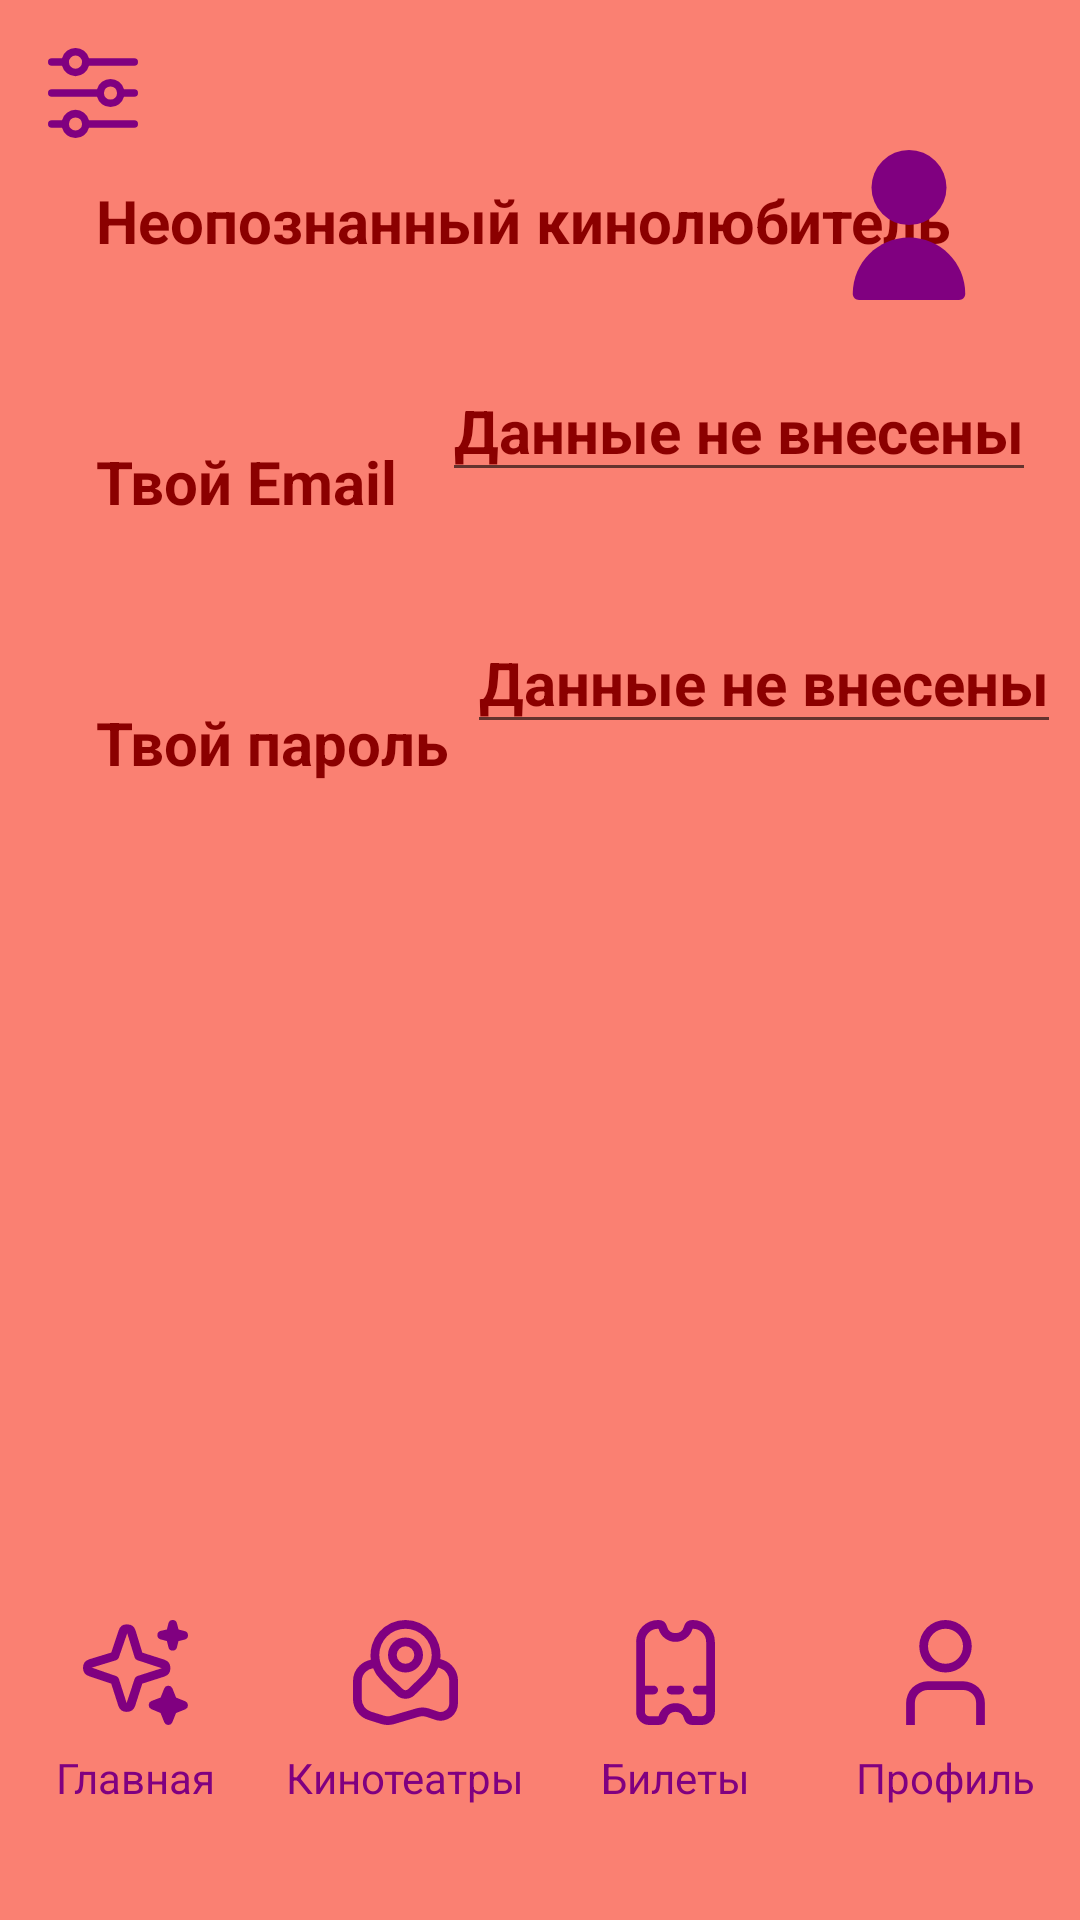

Produce the Android XML layout that renders to this screen, including the resource entries it uses.
<!-- AndroidManifest.xml: application theme Theme.Prm_practice_2 -->
<!-- res/layout/activity_second.xml -->
<?xml version="1.0" encoding="utf-8"?>
<androidx.constraintlayout.widget.ConstraintLayout xmlns:android="http://schemas.android.com/apk/res/android"
    xmlns:app="http://schemas.android.com/apk/res-auto"
    xmlns:tools="http://schemas.android.com/tools"
    android:layout_width="match_parent"
    android:layout_height="match_parent"
    android:background="@color/Salmon"
    tools:context=".SecondActivity">

    <LinearLayout
        android:id="@+id/linearLayout"
        android:layout_width="match_parent"
        android:layout_height="70dp"
        android:layout_marginBottom="30dp"
        android:orientation="horizontal"
        app:layout_constraintBottom_toBottomOf="parent"
        app:layout_constraintEnd_toEndOf="parent"

        app:layout_constraintHorizontal_bias="1.0"
        app:layout_constraintStart_toStartOf="parent">

        <LinearLayout
            android:layout_width="match_parent"
            android:layout_height="match_parent"
            android:layout_weight="1"
            android:orientation="vertical"
            android:visibility="visible">

            <ImageView
                android:id="@+id/stars"
                android:layout_width="match_parent"
                android:layout_height="match_parent"
                android:layout_weight="1"
                android:gravity="center"
                app:srcCompat="@drawable/free_icon_font_sparkles_6854012" />

            <TextView
                android:id="@+id/textView2"
                android:layout_width="match_parent"
                android:layout_height="match_parent"
                android:layout_weight="1"
                android:gravity="center"
                android:text="Главная"
                android:textColor="@color/Purple" />


        </LinearLayout>

        <LinearLayout
            android:layout_width="match_parent"
            android:layout_height="match_parent"
            android:layout_weight="1"
            android:orientation="vertical">

            <ImageView
                android:id="@+id/Cinema"
                android:layout_width="match_parent"
                android:layout_height="match_parent"
                android:layout_weight="1"
                app:srcCompat="@drawable/free_icon_font_map_marker_5073834" />

            <TextView
                android:id="@+id/textView3"
                android:layout_width="match_parent"
                android:layout_height="match_parent"
                android:layout_weight="1"
                android:gravity="center"
                android:text="Кинотеатры"
                android:textColor="@color/Purple" />


        </LinearLayout>

        <LinearLayout
            android:layout_width="match_parent"
            android:layout_height="match_parent"
            android:layout_weight="1"
            android:orientation="vertical">

            <ImageView
                android:id="@+id/imageView3"
                android:layout_width="match_parent"
                android:layout_height="match_parent"
                android:layout_weight="1"
                app:srcCompat="@drawable/free_icon_font_ticket_3916614" />

            <TextView
                android:id="@+id/textView4"
                android:layout_width="match_parent"
                android:layout_height="match_parent"
                android:layout_weight="1"
                android:gravity="center"
                android:text="Билеты"
                android:textColor="@color/Purple" />


        </LinearLayout>

        <LinearLayout
            android:layout_width="match_parent"
            android:layout_height="match_parent"
            android:layout_weight="1"
            android:orientation="vertical">

            <ImageView
                android:id="@+id/imageView4"
                android:layout_width="match_parent"
                android:layout_height="match_parent"
                android:layout_weight="1"
                app:srcCompat="@drawable/free_icon_font_user_3917559" />

            <TextView
                android:id="@+id/textView5"
                android:layout_width="match_parent"
                android:layout_height="match_parent"
                android:layout_weight="1"
                android:gravity="center"
                android:text="Профиль"
                android:textColor="@color/Purple" />

        </LinearLayout>

    </LinearLayout>

    <TextView
        android:id="@+id/NameOfAccount"
        android:layout_width="wrap_content"
        android:layout_height="wrap_content"
        android:layout_marginStart="32dp"
        android:layout_marginTop="60dp"
        android:text="Неопознанный кинолюбитель"
        android:textColor="@color/DarkRed"
        android:textSize="20dp"
        android:textStyle="bold"
        app:layout_constraintStart_toStartOf="parent"
        app:layout_constraintTop_toTopOf="parent" />

    <ImageView
        android:id="@+id/imageView2"
        android:layout_width="30dp"
        android:layout_height="30dp"
        android:layout_marginStart="16dp"
        android:layout_marginTop="16dp"
        app:layout_constraintStart_toStartOf="parent"
        app:layout_constraintTop_toTopOf="parent"
        app:srcCompat="@drawable/free_icon_font_settings_sliders_3917103" />

    <EditText
        android:id="@+id/EmailOffAccount"
        android:layout_width="wrap_content"
        android:layout_height="wrap_content"
        android:layout_marginTop="120dp"
        android:gravity="center"
        android:text="Данные не внесены"
        android:textColor="@color/DarkRed"
        android:textSize="20dp"
        android:textStyle="bold"
        app:layout_constraintEnd_toEndOf="parent"
        app:layout_constraintStart_toEndOf="@+id/EmailAcc"
        app:layout_constraintTop_toTopOf="parent"
        tools:ignore="MissingConstraints" />

    <EditText
        android:id="@+id/PasswordOfAccount"
        android:layout_width="wrap_content"
        android:layout_height="wrap_content"
        android:layout_marginTop="40dp"
        android:gravity="center"
        android:text="Данные не внесены"
        android:textColor="@color/DarkRed"
        android:textSize="20dp"
        android:textStyle="bold"
        app:layout_constraintEnd_toEndOf="parent"
        app:layout_constraintStart_toEndOf="@+id/PasswordOfAc"
        app:layout_constraintTop_toBottomOf="@+id/EmailOffAccount" />

    <ImageView
        android:id="@+id/imageView5"
        android:layout_width="50dp"
        android:layout_height="50dp"
        android:layout_marginTop="50dp"
        android:layout_marginEnd="32dp"
        app:layout_constraintEnd_toEndOf="parent"
        app:layout_constraintTop_toTopOf="parent"
        app:srcCompat="@drawable/free_icon_font_user_3917711" />

    <TextView
        android:id="@+id/EmailAcc"
        android:layout_width="wrap_content"
        android:layout_height="wrap_content"
        android:layout_marginStart="32dp"
        android:layout_marginTop="60dp"
        android:text="@string/AccountEmail"
        android:textColor="@color/DarkRed"
        android:textSize="20dp"
        android:textStyle="bold"
        app:layout_constraintStart_toStartOf="parent"
        app:layout_constraintTop_toBottomOf="@+id/NameOfAccount" />

    <TextView
        android:id="@+id/PasswordOfAc"
        android:layout_width="wrap_content"
        android:layout_height="wrap_content"
        android:layout_marginStart="32dp"
        android:layout_marginTop="60dp"
        android:text="@string/AccountPassword"
        android:textColor="@color/DarkRed"
        android:textSize="20dp"
        android:textStyle="bold"
        app:layout_constraintStart_toStartOf="parent"
        app:layout_constraintTop_toBottomOf="@+id/EmailAcc" />

</androidx.constraintlayout.widget.ConstraintLayout>
<!-- resources referenced by this layout -->
<resources>
  <color name="DarkRed">#8B0000</color>
  <color name="Purple">#800080</color>
  <color name="Salmon">#FA8072</color>
  <!-- drawable free_icon_font_ticket_3916614 (drawable) -->
  <vector xmlns:android="http://schemas.android.com/apk/res/android"
      android:width="512dp"
      android:height="512dp"
      android:viewportWidth="24"
      android:viewportHeight="24">
    <path
        android:fillColor="#800080"
        android:pathData="M16,0h-0.13a2.02,2.02 0,0 0,-1.941 1.532,2 2,0 0,1 -3.858,0A2.02,2.02 0,0 0,8.13 0L8,0A5.006,5.006 0,0 0,3 5L3,21a3,3 0,0 0,3 3L8.13,24a2.02,2.02 0,0 0,1.941 -1.532,2 2,0 0,1 3.858,0A2.02,2.02 0,0 0,15.87 24L18,24a3,3 0,0 0,3 -3L21,5A5.006,5.006 0,0 0,16 0ZM18,22 L15.857,21.937A4,4 0,0 0,8.13 22L6,22a1,1 0,0 1,-1 -1L5,17L7,17a1,1 0,0 0,0 -2L5,15L5,5A3,3 0,0 1,8 2l0.143,0.063A4.01,4.01 0,0 0,12 5a4.071,4.071 0,0 0,3.893 -3L16,2a3,3 0,0 1,3 3L19,15L17,15a1,1 0,0 0,0 2h2v4A1,1 0,0 1,18 22Z"/>
    <path
        android:fillColor="#800080"
        android:pathData="M13,15H11a1,1 0,0 0,0 2h2a1,1 0,0 0,0 -2Z"/>
  </vector>
  <!-- drawable free_icon_font_user_3917559 (drawable) -->
  <vector xmlns:android="http://schemas.android.com/apk/res/android"
      android:width="512dp"
      android:height="512dp"
      android:viewportWidth="24"
      android:viewportHeight="24">
    <path
        android:fillColor="#800080"
        android:pathData="M21,24H19V18.957A2.96,2.96 0,0 0,16.043 16H7.957A2.96,2.96 0,0 0,5 18.957V24H3V18.957A4.963,4.963 0,0 1,7.957 14h8.086A4.963,4.963 0,0 1,21 18.957Z"/>
    <path
        android:fillColor="#800080"
        android:pathData="M12,12a6,6 0,1 1,6 -6A6.006,6.006 0,0 1,12 12ZM12,2a4,4 0,1 0,4 4A4,4 0,0 0,12 2Z"/>
  </vector>
  <!-- drawable free_icon_font_user_3917711 (drawable) -->
  <vector xmlns:android="http://schemas.android.com/apk/res/android"
      android:width="512dp"
      android:height="512dp"
      android:viewportWidth="512"
      android:viewportHeight="512">
    <path
        android:fillColor="@color/Purple"
        android:pathData="M256,128m-128,0a128,128 0,1 1,256 0a128,128 0,1 1,-256 0"/>
    <path
        android:fillColor="@color/Purple"
        android:pathData="M256,298.67c-105.99,0.12 -191.88,86.01 -192,192C64,502.45 73.55,512 85.33,512h341.33c11.78,0 21.33,-9.55 21.33,-21.33C447.88,384.68 361.99,298.78 256,298.67z"/>
  </vector>
  <string name="AccountEmail">Твой Email</string>
  <string name="AccountPassword">Твой пароль</string>
  <style name="Theme.Prm_practice_2" parent="Theme.MaterialComponents.DayNight.DarkActionBar">
          
          <item name="colorPrimary">@color/purple_500</item>
          <item name="colorPrimaryVariant">@color/purple_700</item>
          <item name="colorOnPrimary">@color/white</item>
          
          <item name="colorSecondary">@color/teal_200</item>
          <item name="colorSecondaryVariant">@color/teal_700</item>
          <item name="colorOnSecondary">@color/black</item>
          
          <item name="android:statusBarColor">?attr/colorPrimaryVariant</item>
          
      </style>
  <color name="purple_500">#FF6200EE</color>
  <color name="purple_700">#FF3700B3</color>
  <color name="white">#FFFFFFFF</color>
  <color name="teal_200">#FF03DAC5</color>
  <color name="teal_700">#FF018786</color>
  <color name="black">#FF000000</color>
</resources>
